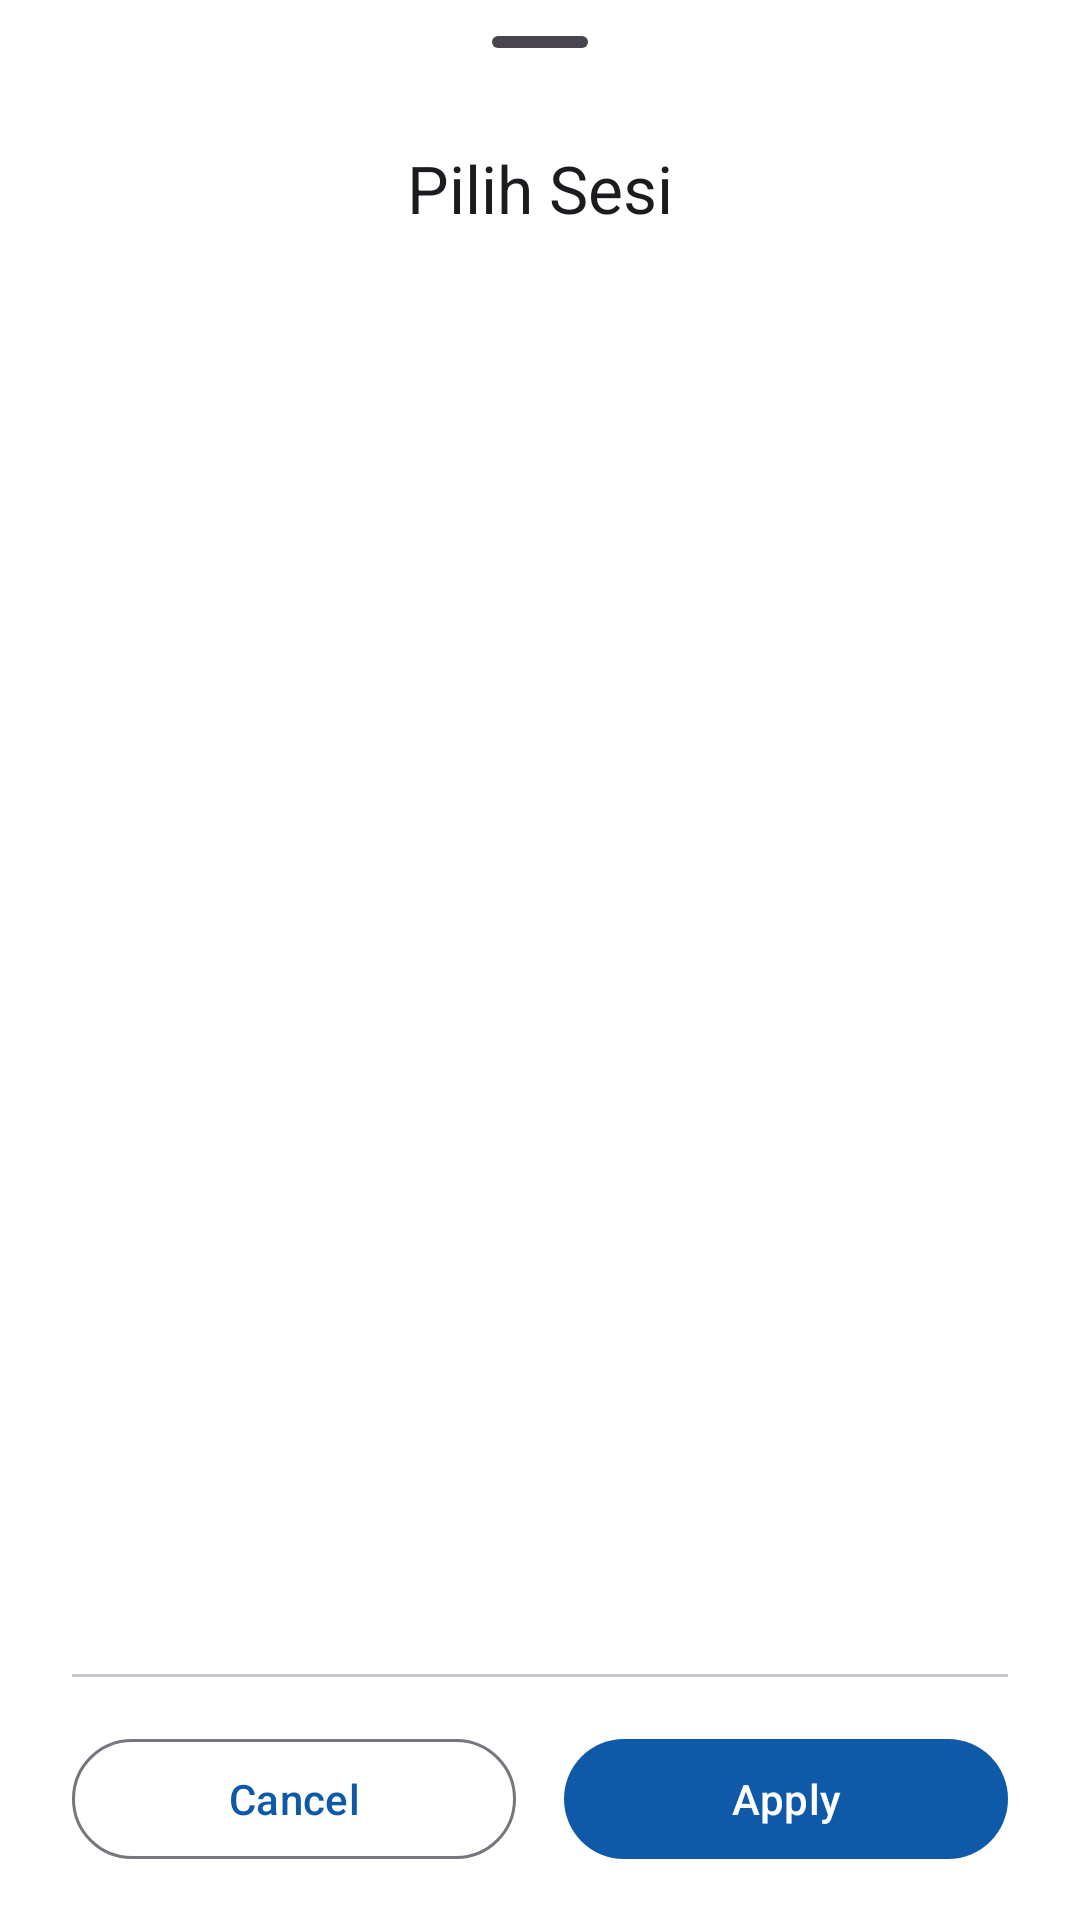

Here is an Android app screen rendered from its layout file. Give the layout XML and the strings, colors and styles it references.
<!-- AndroidManifest.xml: application theme Theme.Margajaya -->
<!-- res/layout/bottom_sheet_sesi.xml -->
<androidx.constraintlayout.widget.ConstraintLayout
    xmlns:android="http://schemas.android.com/apk/res/android"
    xmlns:app="http://schemas.android.com/apk/res-auto"
    xmlns:tools="http://schemas.android.com/tools"
    android:id="@+id/bottomSheet"
    style="@style/Widget.Material3.BottomSheet.Modal"
    android:layout_width="match_parent"
    android:layout_height="wrap_content"
    android:paddingHorizontal="24dp"
    android:paddingBottom="16dp"
    android:layout_gravity="bottom"
    app:layout_behavior="com.google.android.material.bottomsheet.BottomSheetBehavior">

    <com.google.android.material.bottomsheet.BottomSheetDragHandleView
        android:id="@+id/dragHandle"
        android:layout_width="match_parent"
        android:layout_height="wrap_content"
        app:layout_constraintEnd_toEndOf="parent"
        app:layout_constraintStart_toStartOf="parent"
        app:layout_constraintTop_toTopOf="parent" />

    <TextView
        android:id="@+id/lblTitle"
        android:layout_width="wrap_content"
        android:layout_height="wrap_content"
        android:text="Pilih Sesi"
        android:textAppearance="?textAppearanceTitleLarge"
        app:layout_constraintEnd_toEndOf="parent"
        app:layout_constraintStart_toStartOf="parent"
        app:layout_constraintTop_toBottomOf="@id/dragHandle" />

    <ListView
        android:id="@+id/sessionListView"
        android:layout_width="match_parent"
        android:layout_height="match_parent"
        android:divider="@android:color/darker_gray"
        android:dividerHeight="1dp"
        app:layout_constraintBottom_toTopOf="@+id/dividerFilter"
        app:layout_constraintEnd_toEndOf="parent"
        app:layout_constraintStart_toStartOf="parent"
        app:layout_constraintTop_toBottomOf="@+id/lblTitle"
        tools:listitem="8" />

    <com.google.android.material.divider.MaterialDivider
        android:id="@+id/dividerFilter"
        android:layout_width="match_parent"
        android:layout_height="wrap_content"
        android:layout_marginBottom="65dp"
        app:layout_constraintBottom_toBottomOf="parent"
        app:layout_constraintEnd_toEndOf="parent"
        app:layout_constraintStart_toStartOf="parent" />

    <com.google.android.material.button.MaterialButton
        android:id="@+id/btnApply"
        style="@style/Widget.Material3.Button"
        android:layout_width="0dp"
        android:layout_height="wrap_content"
        android:layout_marginStart="8dp"
        android:layout_marginTop="16dp"
        android:text="Apply"
        app:layout_constraintBottom_toBottomOf="parent"
        app:layout_constraintEnd_toEndOf="parent"
        app:layout_constraintStart_toEndOf="@id/frameLayout"
        app:layout_constraintTop_toBottomOf="@id/dividerFilter" />

    <FrameLayout
        android:id="@+id/frameLayout"
        android:layout_width="0dp"
        android:layout_height="wrap_content"
        android:layout_marginEnd="8dp"
        android:clipChildren="false"
        android:clipToPadding="false"
        app:layout_constraintEnd_toStartOf="@id/btnApply"
        app:layout_constraintStart_toStartOf="parent"
        app:layout_constraintTop_toTopOf="@id/btnApply">

        <com.google.android.material.button.MaterialButton
            android:id="@+id/btnResetAll"
            style="?attr/materialButtonOutlinedStyle"
            android:layout_width="match_parent"
            android:layout_height="wrap_content"
            android:text="Cancel" />

    </FrameLayout>

</androidx.constraintlayout.widget.ConstraintLayout>
<!-- resources referenced by this layout -->
<resources>
  <style name="Theme.Margajaya" parent="Base.Theme.Margajaya" />
  <style name="Base.Theme.Margajaya" parent="Theme.Material3.DayNight.NoActionBar">
  
          <item name="colorPrimary">@color/primary</item>
          <item name="colorSecondary">@color/second</item>
          <item name="colorPrimaryVariant">@color/black</item>
          <item name="actionOverflowButtonStyle">@style/ThreeDotMenu</item>
          <item name="android:windowBackground">@color/white</item>
  
          <item name="colorControlHighlight">#80FFFFFF</item>
          <item name="android:statusBarColor">@color/status_bar</item>
      </style>
  <color name="primary">#0e59a8</color>
  <color name="second">#accee9</color>
  <color name="black">#E8373737</color>
  <style name="ThreeDotMenu" parent="Widget.AppCompat.Light.ActionButton.Overflow">
          <item name="tint">@color/white</item>
      </style>
  <color name="white">#FFFFFFFF</color>
  <color name="status_bar">#3F94ED</color>
</resources>
